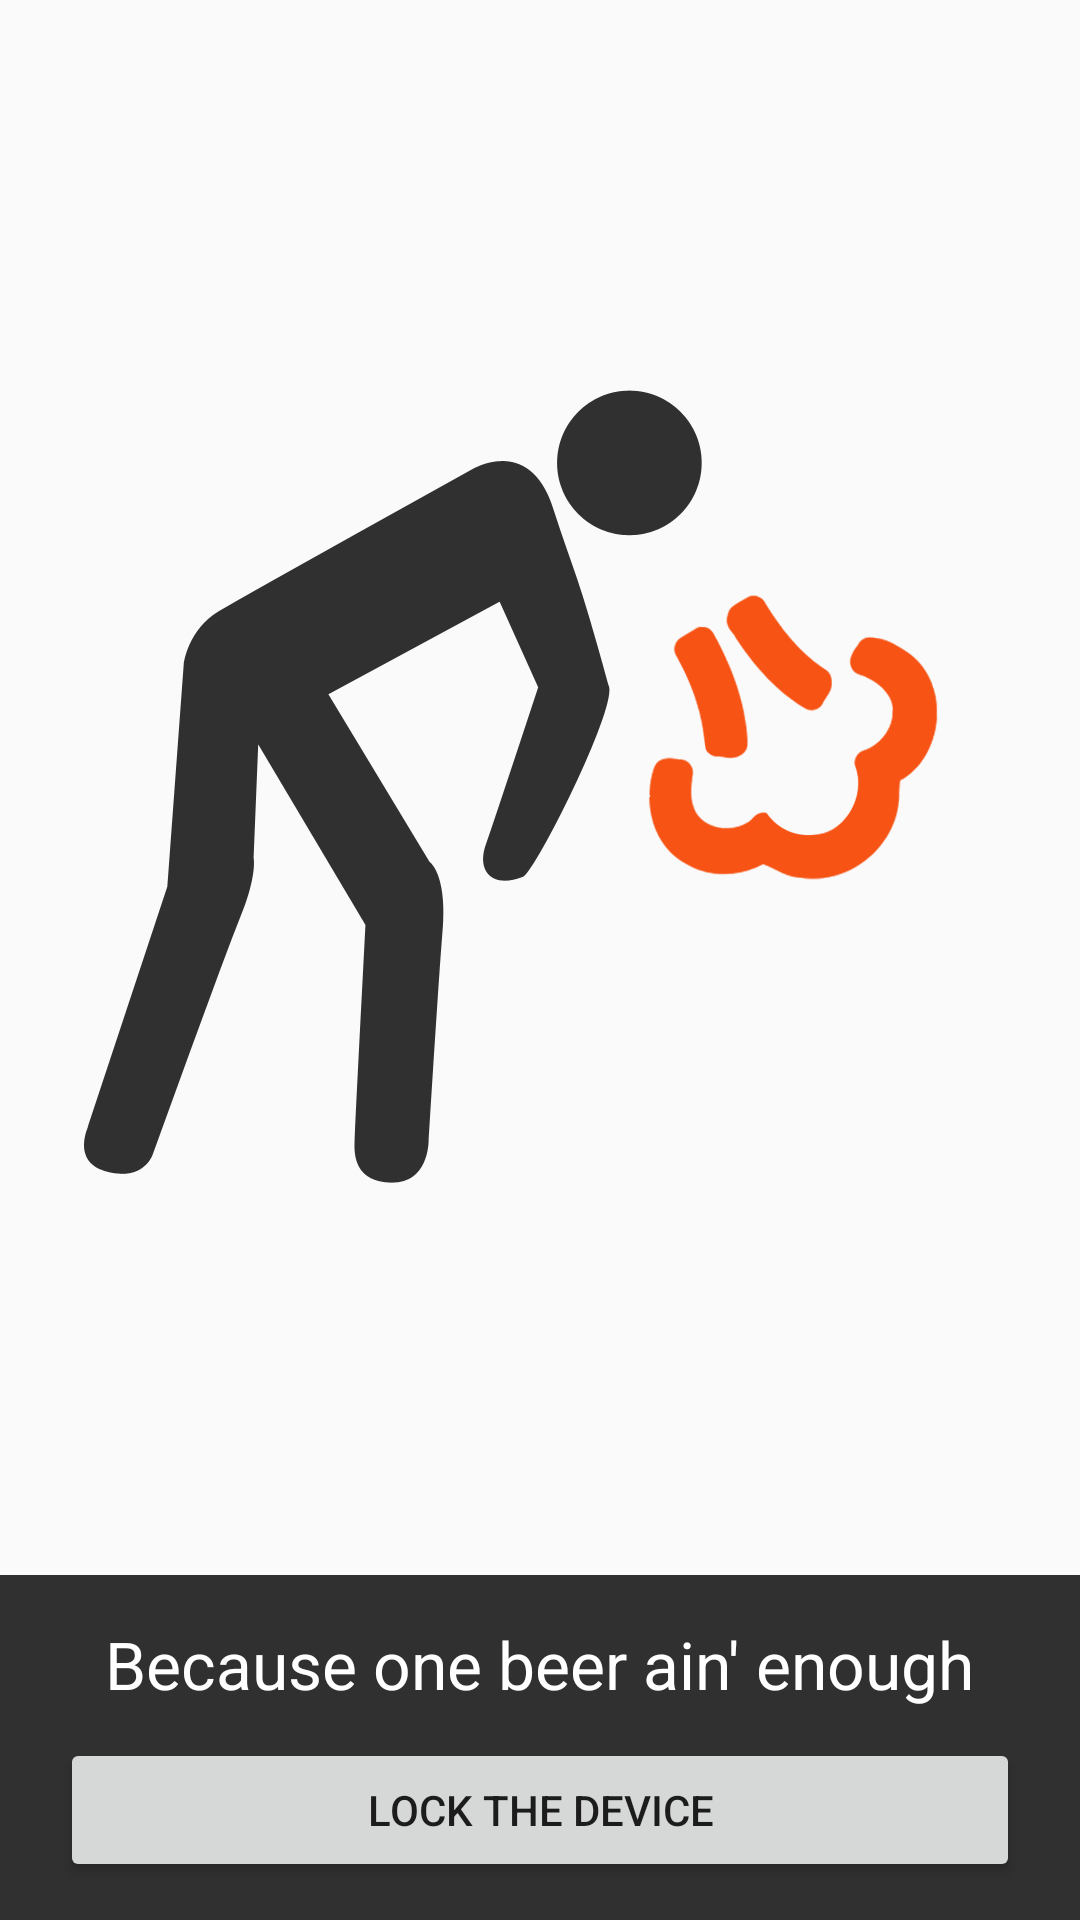

Layout XML and referenced resources for this Android screen:
<!-- AndroidManifest.xml: application theme DrunkmasterTheme -->
<!-- res/layout/activity_home.xml -->
<RelativeLayout xmlns:android="http://schemas.android.com/apk/res/android"
    xmlns:tools="http://schemas.android.com/tools" android:layout_width="fill_parent"
    android:layout_height="match_parent"
    android:orientation="vertical"
    tools:context="bg.stoykov.drunk.drunkmaster.HomeActivity">

    <RelativeLayout
        android:orientation="vertical"
        android:layout_width="fill_parent"
        android:layout_height="fill_parent"
        android:id="@+id/llPerson"
        android:layout_above="@+id/linearLayout"
        android:layout_alignParentRight="true"
        android:layout_alignParentEnd="true">

        <ImageView
            android:layout_width="wrap_content"
            android:layout_height="wrap_content"
            android:src="@drawable/vomit"
            android:id="@+id/ivHomeActivityManVomiting"
            android:layout_centerVertical="true"
            android:layout_centerHorizontal="true" />

    </RelativeLayout>


    <LinearLayout
        android:orientation="vertical"
        android:layout_width="fill_parent"
        android:layout_height="115dp"
        android:background="@color/light_grey"
        android:id="@+id/linearLayout"
        android:layout_alignParentBottom="true"
        android:layout_centerHorizontal="true">

        <TextView
            android:layout_width="wrap_content"
            android:layout_height="wrap_content"
            android:textAppearance="?android:attr/textAppearanceLarge"
            android:text="@string/slogan"
            android:layout_marginBottom="10dp"
            android:id="@+id/tvHomeActivitySlogan"
            style="@style/orangeText"
            android:textColor="@color/white"
            android:layout_gravity="center_horizontal"
            android:layout_marginTop="15dp" />

        <Button
            android:layout_width="match_parent"
            android:layout_height="wrap_content"
            android:text="@string/lock"
            style="@style/orangeButtonRounded"
            android:id="@+id/btnHomeActivityLock"
            android:layout_marginLeft="20dp"
            android:layout_marginRight="20dp"
            android:layout_marginBottom="0dp" />

    </LinearLayout>

</RelativeLayout>
<!-- resources referenced by this layout -->
<resources>
  <color name="light_grey">#303030</color>
  <!-- drawable vomit: png bitmap (drawable-hdpi, 16980 bytes) -->
  <string name="lock">LOCK THE DEVICE</string>
  <string name="slogan">Because one beer ain\' enough</string>
  <style name="DrunkmasterTheme" parent="@style/Theme.AppCompat.Light.DarkActionBar">
          <item name="android:actionBarStyle">@style/MyActionBar</item>
  
          
          <item name="actionBarStyle">@style/MyActionBar</item>
      </style>
  <style name="MyActionBar" parent="@style/Widget.AppCompat.Light.ActionBar.Solid.Inverse">
          <item name="android:background">@color/dark_orange</item>
  
          
          <item name="background">@color/dark_orange</item>
      </style>
  <color name="dark_orange">#d4420a</color>
  <!-- not gathered from this repository: default colours our renderer supplied (Android Studio template values) -->
  <color name="white">#FFFFFFFF</color>
</resources>
